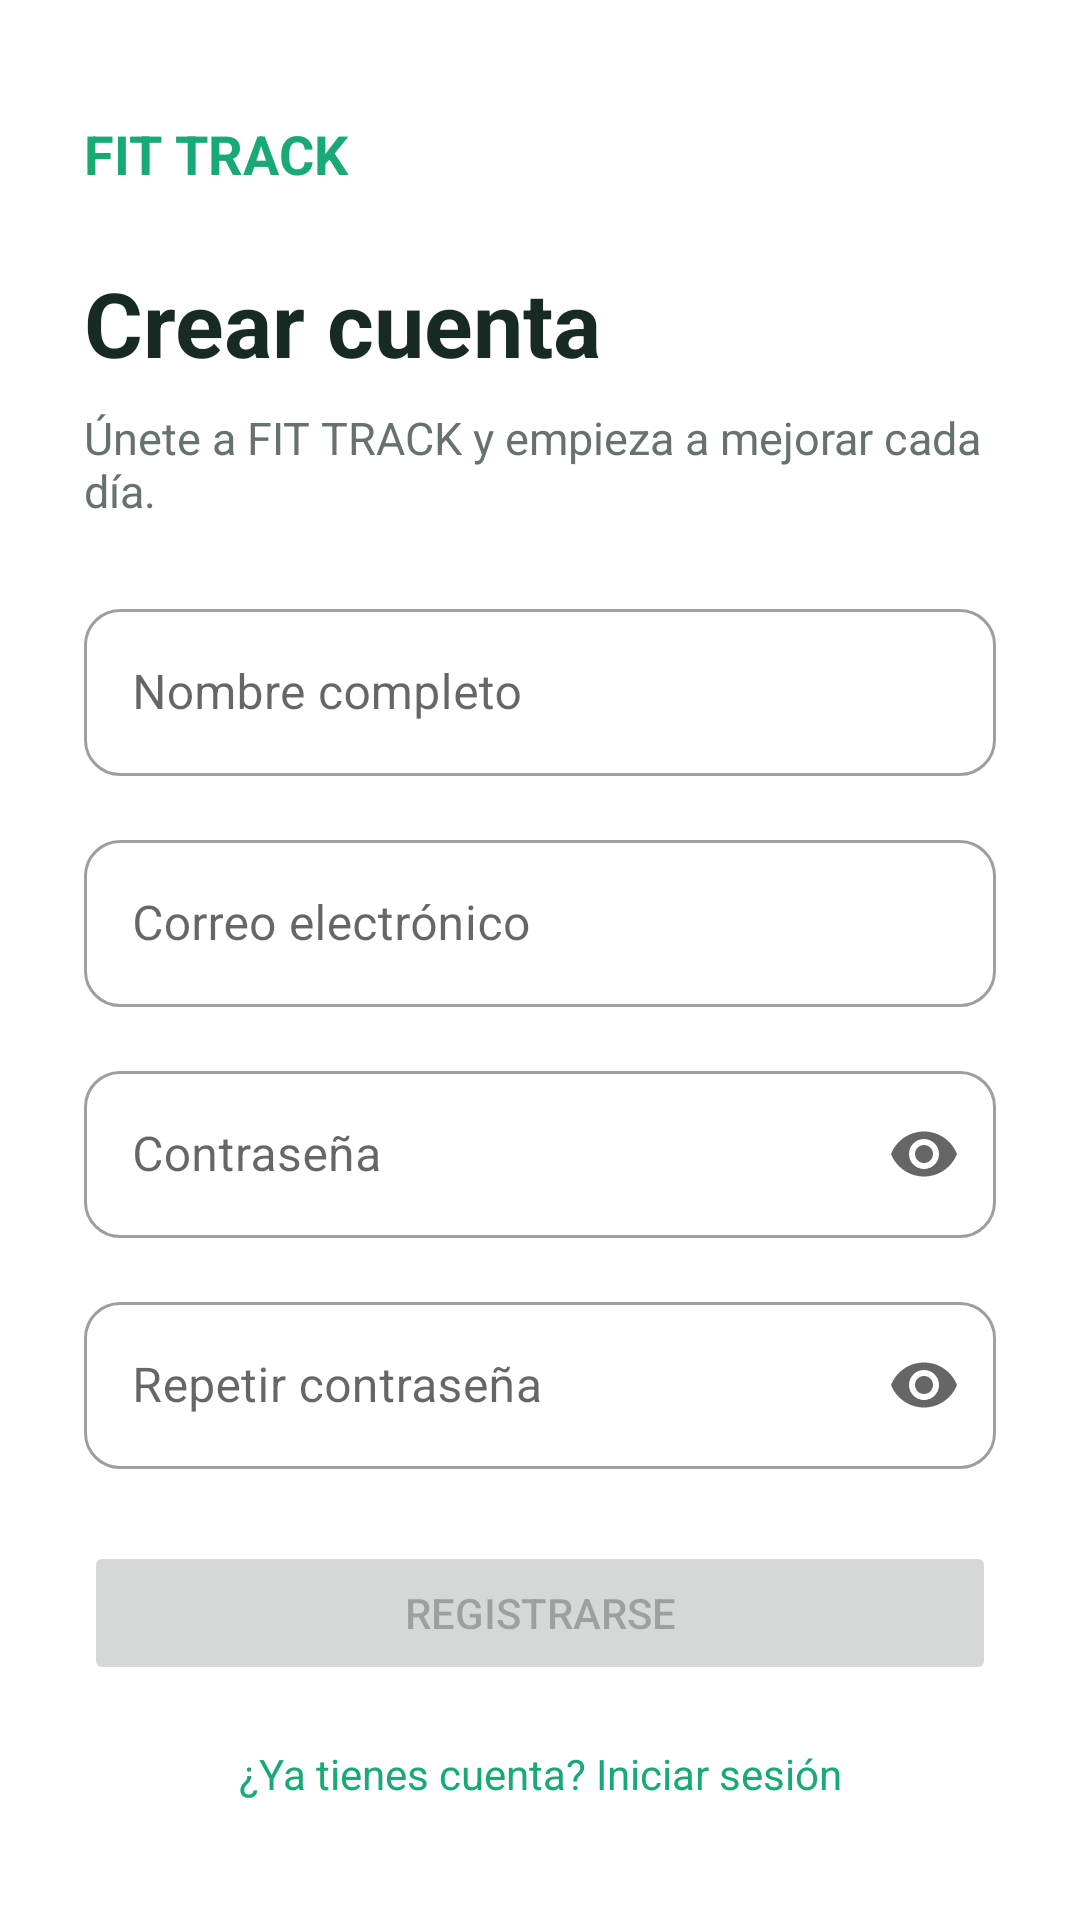

This screen was rendered from an Android layout file. Write that file and the resources it references.
<!-- AndroidManifest.xml: application theme Theme.Tarea1PMyDM -->
<!-- res/layout/fragment_registro.xml -->
<?xml version="1.0" encoding="utf-8"?>
<ScrollView xmlns:android="http://schemas.android.com/apk/res/android"
    xmlns:app="http://schemas.android.com/apk/res-auto"
    android:layout_width="match_parent"
    android:layout_height="match_parent"
    android:fillViewport="true">

    <LinearLayout
        android:layout_width="match_parent"
        android:layout_height="wrap_content"
        android:gravity="center_vertical"
        android:orientation="vertical"
        android:padding="28dp">

        <TextView
            android:id="@+id/tvBrand"
            android:layout_width="wrap_content"
            android:layout_height="wrap_content"
            android:text="@string/brand"
            android:textColor="@color/fit_green"
            android:textSize="18sp"
            android:textStyle="bold" />

        <TextView
            android:id="@+id/tvSignupTitle"
            android:layout_width="match_parent"
            android:layout_height="wrap_content"
            android:layout_marginTop="24dp"
            android:text="@string/signup_title"
            android:textColor="@color/fit_text_primary"
            android:textSize="30sp"
            android:textStyle="bold" />

        <TextView
            android:id="@+id/tvSignupSubtitle"
            android:layout_width="match_parent"
            android:layout_height="wrap_content"
            android:layout_marginTop="8dp"
            android:layout_marginBottom="24dp"
            android:text="@string/signup_subtitle"
            android:textColor="@color/fit_text_secondary"
            android:textSize="15sp" />

        <com.google.android.material.textfield.TextInputLayout
            android:id="@+id/tilName"
            style="@style/Widget.FitTrack.TextInputLayout"
            app:boxBackgroundMode="outline"
            android:layout_width="match_parent"
            android:layout_height="wrap_content"
            android:hint="@string/hint_full_name">

            <com.google.android.material.textfield.TextInputEditText
                android:id="@+id/etName"
                android:layout_width="match_parent"
                android:layout_height="wrap_content"
                android:imeOptions="actionNext|flagNoExtractUi"
                android:inputType="textPersonName|textCapWords" />

        </com.google.android.material.textfield.TextInputLayout>

        <com.google.android.material.textfield.TextInputLayout
            android:id="@+id/tilEmail"
            style="@style/Widget.FitTrack.TextInputLayout"
            app:boxBackgroundMode="outline"
            android:layout_width="match_parent"
            android:layout_height="wrap_content"
            android:layout_marginTop="16dp"
            android:hint="@string/hint_email">

            <com.google.android.material.textfield.TextInputEditText
                android:id="@+id/etEmail"
                android:layout_width="match_parent"
                android:layout_height="wrap_content"
                android:imeOptions="actionNext|flagNoExtractUi"
                android:inputType="textEmailAddress" />

        </com.google.android.material.textfield.TextInputLayout>

        <com.google.android.material.textfield.TextInputLayout
            android:id="@+id/tilPassword"
            style="@style/Widget.FitTrack.TextInputLayout"
            app:boxBackgroundMode="outline"
            android:layout_width="match_parent"
            android:layout_height="wrap_content"
            android:layout_marginTop="16dp"
            android:hint="@string/hint_password"
            app:endIconMode="password_toggle">

            <com.google.android.material.textfield.TextInputEditText
                android:id="@+id/etPassword"
                android:layout_width="match_parent"
                android:layout_height="wrap_content"
                android:imeOptions="actionNext|flagNoExtractUi"
                android:inputType="textPassword" />

        </com.google.android.material.textfield.TextInputLayout>

        <com.google.android.material.textfield.TextInputLayout
            android:id="@+id/tilRepeatPassword"
            style="@style/Widget.FitTrack.TextInputLayout"
            app:boxBackgroundMode="outline"
            android:layout_width="match_parent"
            android:layout_height="wrap_content"
            android:layout_marginTop="16dp"
            android:hint="@string/hint_repeat_password"
            app:endIconMode="password_toggle">

            <com.google.android.material.textfield.TextInputEditText
                android:id="@+id/etRepeatPassword"
                android:layout_width="match_parent"
                android:layout_height="wrap_content"
                android:imeOptions="actionDone|flagNoExtractUi"
                android:inputType="textPassword" />

        </com.google.android.material.textfield.TextInputLayout>

        <Button
            android:id="@+id/btnRegister"
            android:layout_width="match_parent"
            android:layout_height="wrap_content"
            android:layout_marginTop="24dp"
            android:enabled="false"
            android:text="@string/action_register" />

        <TextView
            android:id="@+id/tvGoToLogin"
            android:layout_width="match_parent"
            android:layout_height="wrap_content"
            android:layout_marginTop="20dp"
            android:gravity="center"
            android:text="@string/signup_have_account"
            android:textColor="@color/fit_green"
            android:textSize="14sp" />

    </LinearLayout>
</ScrollView>
<!-- resources referenced by this layout -->
<resources>
  <color name="fit_green">#FF19A974</color>
  <color name="fit_text_primary">#FF172B24</color>
  <color name="fit_text_secondary">#FF65736C</color>
  <string name="action_register">Registrarse</string>
  <string name="brand">FIT TRACK</string>
  <string name="hint_email">Correo electrónico</string>
  <string name="hint_full_name">Nombre completo</string>
  <string name="hint_password">Contraseña</string>
  <string name="hint_repeat_password">Repetir contraseña</string>
  <string name="signup_have_account">¿Ya tienes cuenta? Iniciar sesión</string>
  <string name="signup_subtitle">Únete a FIT TRACK y empieza a mejorar cada día.</string>
  <string name="signup_title">Crear cuenta</string>
  <style name="Widget.FitTrack.TextInputLayout" parent="Widget.MaterialComponents.TextInputLayout.OutlinedBox">
          <item name="boxCornerRadiusTopStart">12dp</item>
          <item name="boxCornerRadiusTopEnd">12dp</item>
          <item name="boxCornerRadiusBottomStart">12dp</item>
          <item name="boxCornerRadiusBottomEnd">12dp</item>
      </style>
  <style name="Theme.Tarea1PMyDM" parent="Theme.MaterialComponents.DayNight.DarkActionBar">
          
          <item name="colorPrimary">@color/purple_500</item>
          <item name="colorPrimaryVariant">@color/purple_700</item>
          <item name="colorOnPrimary">@color/white</item>
          
          <item name="colorSecondary">@color/teal_200</item>
          <item name="colorSecondaryVariant">@color/teal_700</item>
          <item name="colorOnSecondary">@color/black</item>
          
          <item name="android:statusBarColor">?attr/colorPrimaryVariant</item>
          
      </style>
  <color name="white">#FFFFFFFF</color>
  <color name="black">#FF000000</color>
  <!-- not gathered from this repository: default colours our renderer supplied (Android Studio template values) -->
  <color name="purple_500">#FF6200EE</color>
  <color name="purple_700">#FF3700B3</color>
  <color name="teal_200">#FF03DAC5</color>
  <color name="teal_700">#FF018786</color>
</resources>
